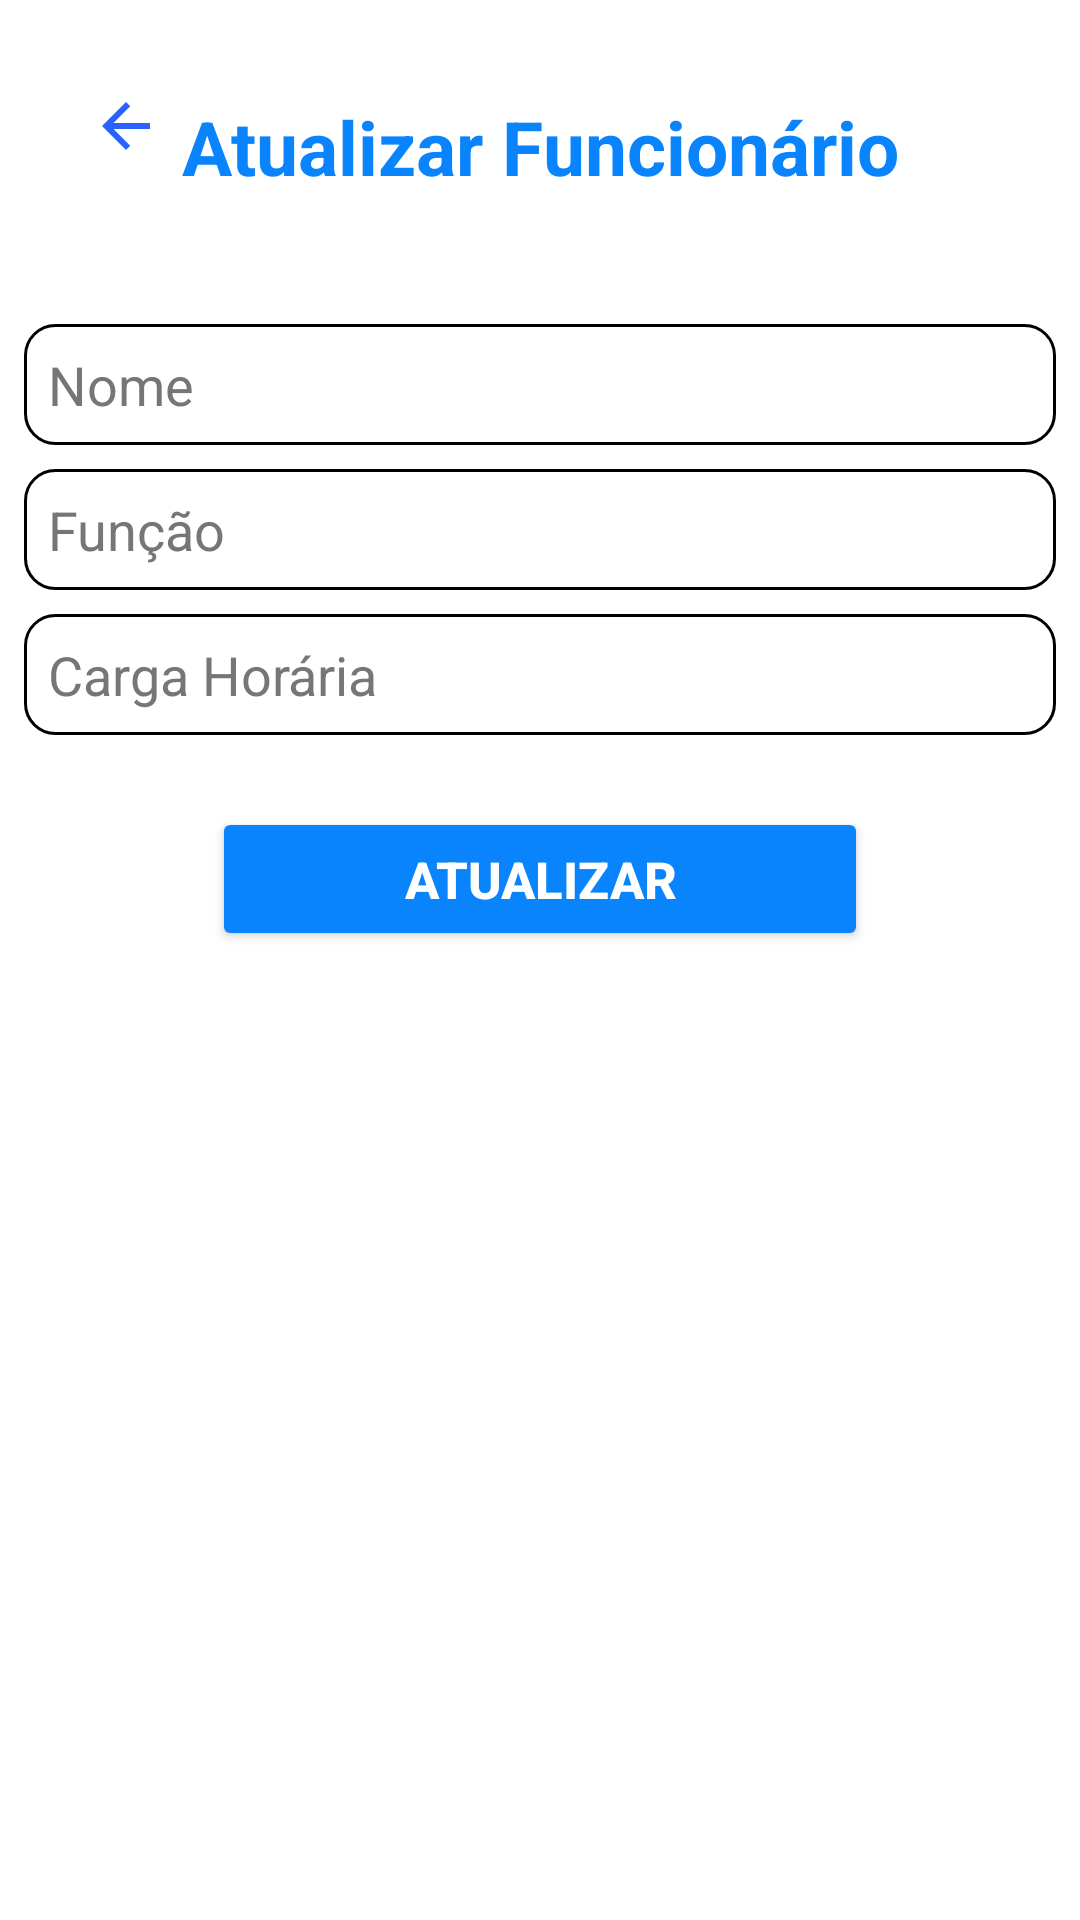

Android layout source for this screen:
<!-- AndroidManifest.xml: application theme Theme.MatFIT -->
<!-- res/layout/activity_update_funcionario.xml -->
<?xml version="1.0" encoding="utf-8"?>
<androidx.constraintlayout.widget.ConstraintLayout xmlns:android="http://schemas.android.com/apk/res/android"
    xmlns:app="http://schemas.android.com/apk/res-auto"
    xmlns:tools="http://schemas.android.com/tools"
    android:id="@+id/main"
    android:layout_width="match_parent"
    android:layout_height="match_parent"
    android:layout_gravity="center_vertical"
    android:background="@drawable/shape_background"
    tools:context=".view.funcionarios.AddFuncionarioActivity">


    <androidx.constraintlayout.widget.ConstraintLayout
        android:id="@+id/text"
        android:layout_width="match_parent"
        android:layout_height="100dp"
        android:layout_gravity="center"
        app:layout_constraintEnd_toEndOf="parent"
        app:layout_constraintStart_toStartOf="parent"
        app:layout_constraintTop_toTopOf="parent">

        <ImageView
            android:id="@+id/iconBack"
            android:layout_width="wrap_content"
            android:layout_height="wrap_content"
            android:layout_marginStart="30dp"
            android:layout_marginTop="30dp"
            android:src="@drawable/ic_back"
            app:layout_constraintStart_toStartOf="parent"
            app:layout_constraintTop_toTopOf="parent" />

        <TextView
            android:id="@+id/textRegister"
            style="@style/TextTitles"
            android:text="@string/textUpdateFuncionario"
            app:layout_constraintEnd_toEndOf="parent"
            app:layout_constraintStart_toStartOf="parent"
            app:layout_constraintTop_toTopOf="parent" />

    </androidx.constraintlayout.widget.ConstraintLayout>

    <EditText
        android:id="@+id/name"
        style="@style/EditText"
        android:hint="@string/name"
        android:inputType="textPersonName"
        android:maxLength="11"
        app:layout_constraintEnd_toEndOf="parent"
        app:layout_constraintStart_toStartOf="parent"
        app:layout_constraintTop_toBottomOf="@+id/text" />

    <EditText
        android:id="@+id/funcao"
        style="@style/EditText"
        android:hint="@string/textFuncao"
        android:inputType="textPersonName"
        app:layout_constraintEnd_toEndOf="parent"
        app:layout_constraintStart_toStartOf="parent"
        app:layout_constraintTop_toBottomOf="@+id/name" />

    <EditText
        android:id="@+id/cargaHoraria"
        style="@style/EditText"
        android:hint="@string/textCargHoraria"
        android:inputType="number"
        app:layout_constraintEnd_toEndOf="parent"
        app:layout_constraintStart_toStartOf="parent"
        app:layout_constraintTop_toBottomOf="@+id/funcao" />

    <Button
        android:id="@+id/btnRegister"
        style="@style/Buttons"
        android:text="@string/update"
        app:layout_constraintEnd_toEndOf="parent"
        app:layout_constraintStart_toStartOf="parent"
        app:layout_constraintTop_toBottomOf="@+id/cargaHoraria" />

</androidx.constraintlayout.widget.ConstraintLayout>
<!-- resources referenced by this layout -->
<resources>
  <!-- drawable ic_back (drawable) -->
  <vector xmlns:android="http://schemas.android.com/apk/res/android"
          android:width="24dp"
          android:height="24dp"
          android:viewportWidth="24.0"
          android:viewportHeight="24.0">
      <path
          android:fillColor="#2962FF"
          android:pathData="M20,11H7.83l5.59,-5.59L12,4l-8,8 8,8 1.41,-1.41L7.83,13H20v-2z"/>
  </vector>
  <!-- drawable shape_background (drawable) -->
  <?xml version="1.0" encoding="utf-8"?>
  <shape xmlns:android="http://schemas.android.com/apk/res/android"
      android:shape="rectangle">
  
      <gradient
          android:startColor="@color/white"
          android:endColor="@color/white"
          android:type="linear"
          android:angle="200"
          />
  </shape>
  <string name="name">Nome</string>
  <string name="textCargHoraria">Carga Horária</string>
  <string name="textFuncao">Função</string>
  <string name="textUpdateFuncionario">Atualizar Funcionário</string>
  <string name="update">Atualizar</string>
  <style name="Buttons">
          <item name="android:layout_width">wrap_content</item>
          <item name="android:layout_height">wrap_content</item>
          <item name="android:paddingStart">64dp</item>
          <item name="android:paddingEnd">64dp</item>
          <item name="android:layout_marginTop">24dp</item>
          <item name="android:layout_gravity">center_horizontal</item>
          <item name="android:backgroundTint">@color/blue</item>
          <item name="android:textColor">@color/white</item>
          <item name="android:textSize">17sp</item>
          <item name="android:textStyle">bold</item>
      </style>
  <style name="EditText">
          <item name="android:layout_width">match_parent</item>
          <item name="android:layout_height">wrap_content</item>
          <item name="android:layout_margin">8dp</item>
          <item name="android:textColorHint">@color/Darkgray</item>
          <item name="android:textColor">@color/black</item>
          <item name="android:background">@drawable/custom_input</item>
          <item name="android:padding">8dp</item>
      </style>
  <style name="TextTitles">
          <item name="android:layout_width">wrap_content</item>
          <item name="android:layout_height">wrap_content</item>
          <item name="android:layout_margin">32dp</item>
          <item name="android:textSize">25sp</item>
          <item name="android:textColor">@color/blue</item>
          <item name="android:textStyle">bold</item>
          <item name="android:layout_gravity">center_horizontal</item>
      </style>
  <style name="Theme.MatFIT" parent="Theme.MaterialComponents.DayNight.DarkActionBar">
          
          <item name="colorPrimary">@color/purple_500</item>
          <item name="colorPrimaryVariant">@color/purple_700</item>
          <item name="colorOnPrimary">@color/white</item>
          
          <item name="colorSecondary">@color/teal_200</item>
          <item name="colorSecondaryVariant">@color/teal_700</item>
          <item name="colorOnSecondary">@color/black</item>
          
          <item name="android:statusBarColor">?attr/colorPrimaryVariant</item>
          
      </style>
  <color name="white">#FFF</color>
  <color name="blue">#0A84FD</color>
  <color name="Darkgray">#767577</color>
  <color name="black">#FF000000</color>
  <color name="purple_500">#6462a3</color>
  <color name="purple_700">#3b3a61</color>
  <color name="teal_200">#FF03DAC5</color>
  <color name="teal_700">#FF018786</color>
</resources>
